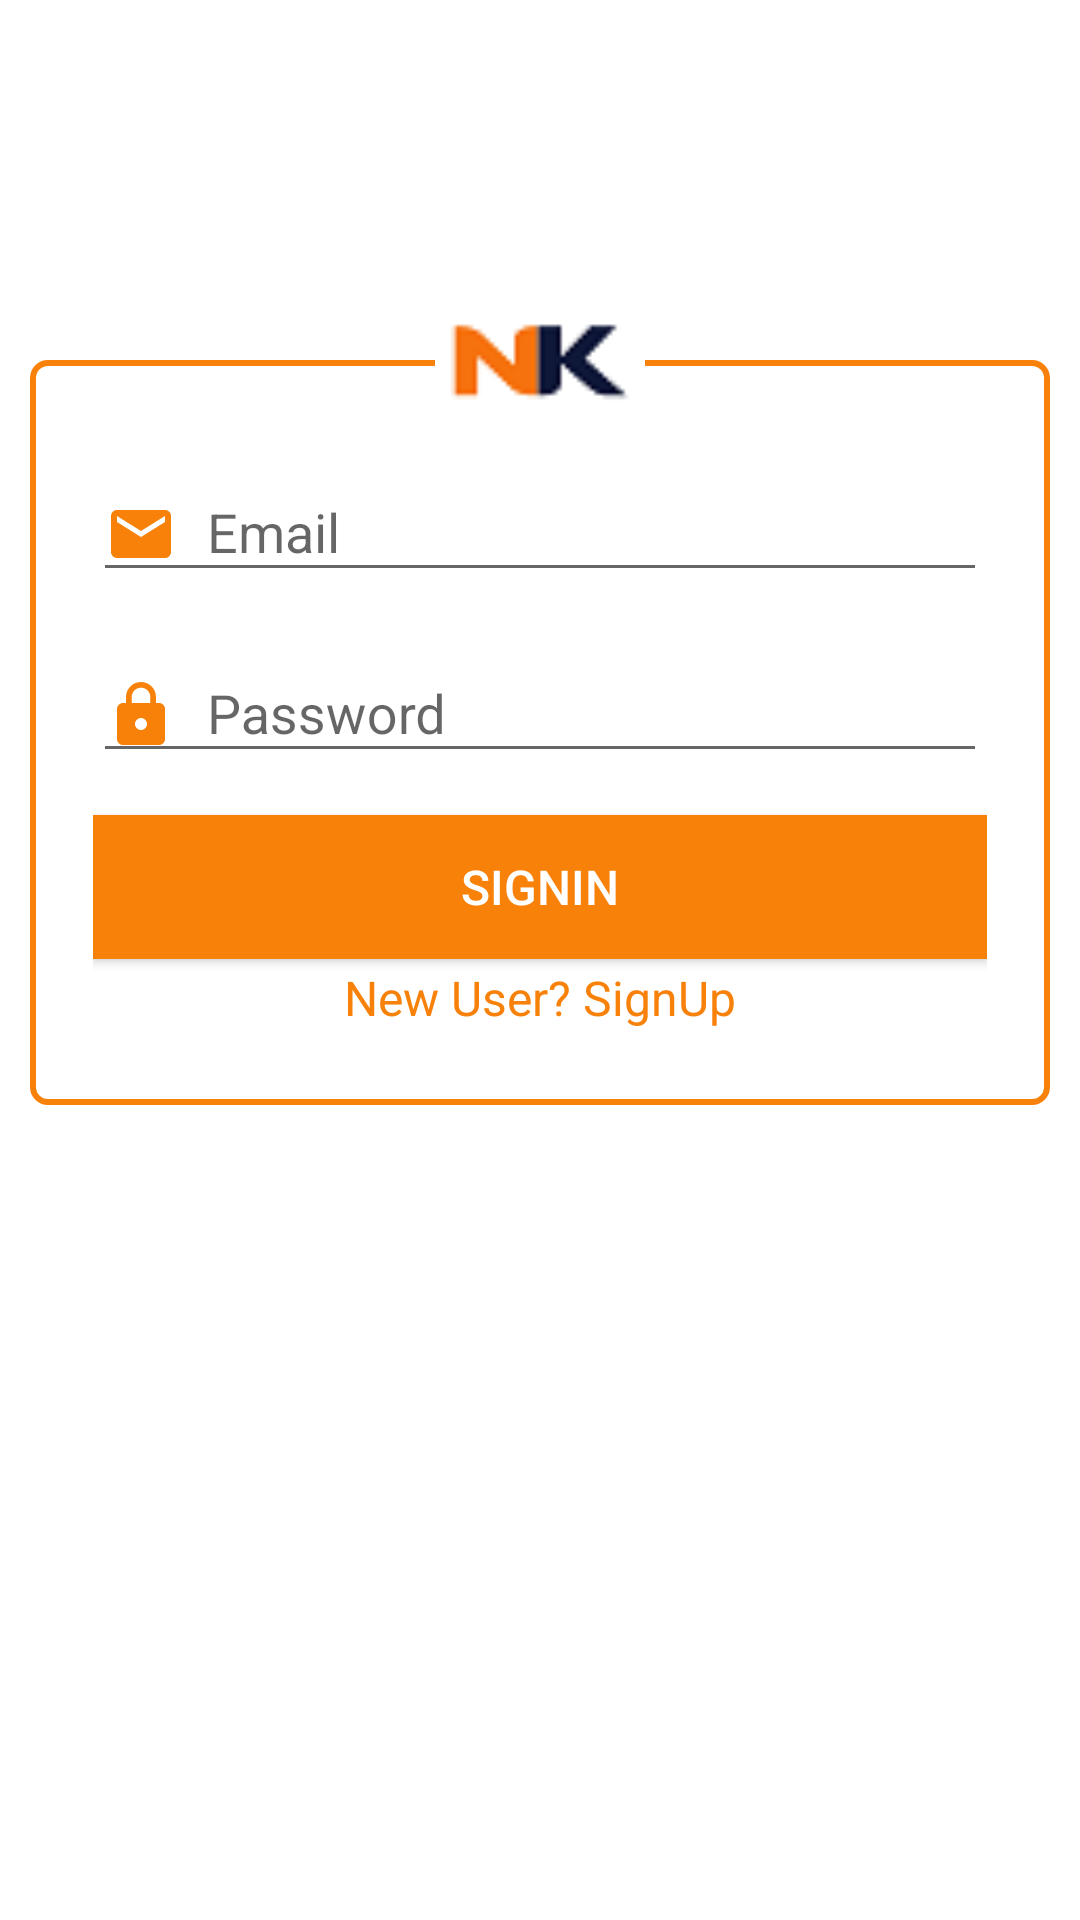

Write the Android layout XML for this screen, with the resource values it uses.
<!-- AndroidManifest.xml: application theme AppTheme -->
<!-- res/layout/signin_layout.xml -->
<?xml version="1.0" encoding="utf-8"?>
<LinearLayout xmlns:android="http://schemas.android.com/apk/res/android"
    xmlns:card_view="http://schemas.android.com/apk/res-auto"
    android:layout_width="match_parent"
    android:layout_height="match_parent"
    android:orientation="vertical"
    android:gravity="center"
    android:background="@color/white">
<RelativeLayout
    android:layout_width="match_parent"
    android:layout_height="match_parent"
    android:layout_marginTop="40dp">
    <LinearLayout
        android:layout_width="match_parent"
        android:layout_height="wrap_content"
        android:layout_marginLeft="10dp"
        android:layout_marginRight="10dp"
        android:layout_marginTop="80dp"
        android:background="@drawable/layout_design"
        android:gravity="center">

        <ScrollView
            android:layout_width="match_parent"
            android:layout_height="wrap_content"
            android:fillViewport="false"
            android:layout_gravity="center"
            android:orientation="vertical"
            android:padding="1dp">

            <LinearLayout
                android:layout_width="match_parent"
                android:layout_height="wrap_content"
                android:orientation="vertical"
                android:paddingLeft="20dp"
                android:paddingRight="20dp"
                android:paddingTop="20dp">


                
                <android.support.design.widget.TextInputLayout
                    android:layout_width="match_parent"
                    android:layout_height="wrap_content"
                    android:layout_marginBottom="4dp"
                    android:layout_marginTop="4dp">

                    <EditText
                        android:id="@+id/input_email"
                        android:layout_width="match_parent"
                        android:layout_height="wrap_content"
                        android:hint="Email"
                        android:drawableLeft="@drawable/email1"
                        android:drawablePadding="10dp"
                        android:textColor="@color/pagecolor"
                        android:inputType="textEmailAddress" />
                </android.support.design.widget.TextInputLayout>


                
                <android.support.design.widget.TextInputLayout
                    android:layout_width="match_parent"
                    android:layout_height="wrap_content"
                    android:layout_marginBottom="4dp"
                    android:layout_marginTop="4dp">

                    <EditText
                        android:id="@+id/input_password"
                        android:layout_width="match_parent"
                        android:layout_height="wrap_content"
                        android:hint="Password"
                        android:drawableLeft="@drawable/lock"
                        android:drawablePadding="10dp"
                        android:textColor="@color/pagecolor"
                        android:inputType="textPassword"
                        />
                </android.support.design.widget.TextInputLayout>


                
                <android.support.v7.widget.AppCompatButton
                    android:id="@+id/btn_signin"
                    android:layout_width="fill_parent"
                    android:layout_height="wrap_content"
                    android:layout_marginBottom="2dp"
                    android:layout_marginTop="10dp"
                    android:padding="12dp"
                    android:background="@color/pagecolor"
                    android:textColor="@color/white"
                    android:text="SignIn"
                    android:textSize="16dp"/>

                <TextView
                    android:id="@+id/link_signup"
                    android:layout_width="fill_parent"
                    android:layout_height="wrap_content"
                    android:layout_marginBottom="24dp"
                    android:gravity="center"
                    android:textColor="@color/pagecolor"
                    android:text="New User? SignUp"
                    android:textSize="16dp" />

            </LinearLayout>
        </ScrollView>
    </LinearLayout>
    <LinearLayout
        android:layout_width="match_parent"
        android:layout_height="90dp"
        android:layout_marginTop="60dp"
        android:orientation="vertical">
        <ImageView
            android:layout_width="70dp"
            android:layout_height="40dp"

            android:layout_gravity="top|center"
            android:src="@drawable/logo"
            android:id="@+id/circleView"
            android:scaleType="fitXY"/>

    </LinearLayout>
</RelativeLayout>




</LinearLayout>
<!-- resources referenced by this layout -->
<resources>
  <color name="pagecolor">#F88109</color>
  <color name="white">#FFFFFF</color>
  <!-- drawable email1 (drawable) -->
  <vector xmlns:android="http://schemas.android.com/apk/res/android"
          android:width="24dp"
          android:height="24dp"
          android:viewportWidth="24.0"
          android:viewportHeight="24.0">
      <path
          android:fillColor="@color/pagecolor"
          android:pathData="M20,4L4,4c-1.1,0 -1.99,0.9 -1.99,2L2,18c0,1.1 0.9,2 2,2h16c1.1,0 2,-0.9 2,-2L22,6c0,-1.1 -0.9,-2 -2,-2zM20,8l-8,5 -8,-5L4,6l8,5 8,-5v2z"/>
  </vector>
  <!-- drawable layout_design (drawable) -->
  <?xml version="1.0" encoding="utf-8"?>
  <shape xmlns:android="http://schemas.android.com/apk/res/android" >
  
      <stroke
          android:width="2dp"
          android:color="@color/pagecolor" />
  
      <corners android:radius="5dp" />
  
     
  
  </shape>
  <!-- drawable lock (drawable) -->
  <vector xmlns:android="http://schemas.android.com/apk/res/android"
          android:width="24dp"
          android:height="24dp"
          android:viewportWidth="24.0"
          android:viewportHeight="24.0">
      <path
          android:fillColor="@color/pagecolor"
          android:pathData="M18,8h-1L17,6c0,-2.76 -2.24,-5 -5,-5S7,3.24 7,6v2L6,8c-1.1,0 -2,0.9 -2,2v10c0,1.1 0.9,2 2,2h12c1.1,0 2,-0.9 2,-2L20,10c0,-1.1 -0.9,-2 -2,-2zM12,17c-1.1,0 -2,-0.9 -2,-2s0.9,-2 2,-2 2,0.9 2,2 -0.9,2 -2,2zM15.1,8L8.9,8L8.9,6c0,-1.71 1.39,-3.1 3.1,-3.1 1.71,0 3.1,1.39 3.1,3.1v2z"/>
  </vector>
  <!-- drawable logo: png bitmap (drawable, 1139 bytes) -->
  <style name="AppTheme" parent="Theme.AppCompat.Light.DarkActionBar">
          
          <item name="colorPrimary">@color/navigation_bar</item>
          <item name="colorPrimaryDark">@color/google</item>
          <item name="colorAccent">@color/pagecolor</item>
      </style>
  <color name="navigation_bar">#FF5722</color>
  <color name="google">#dd4b39</color>
</resources>
